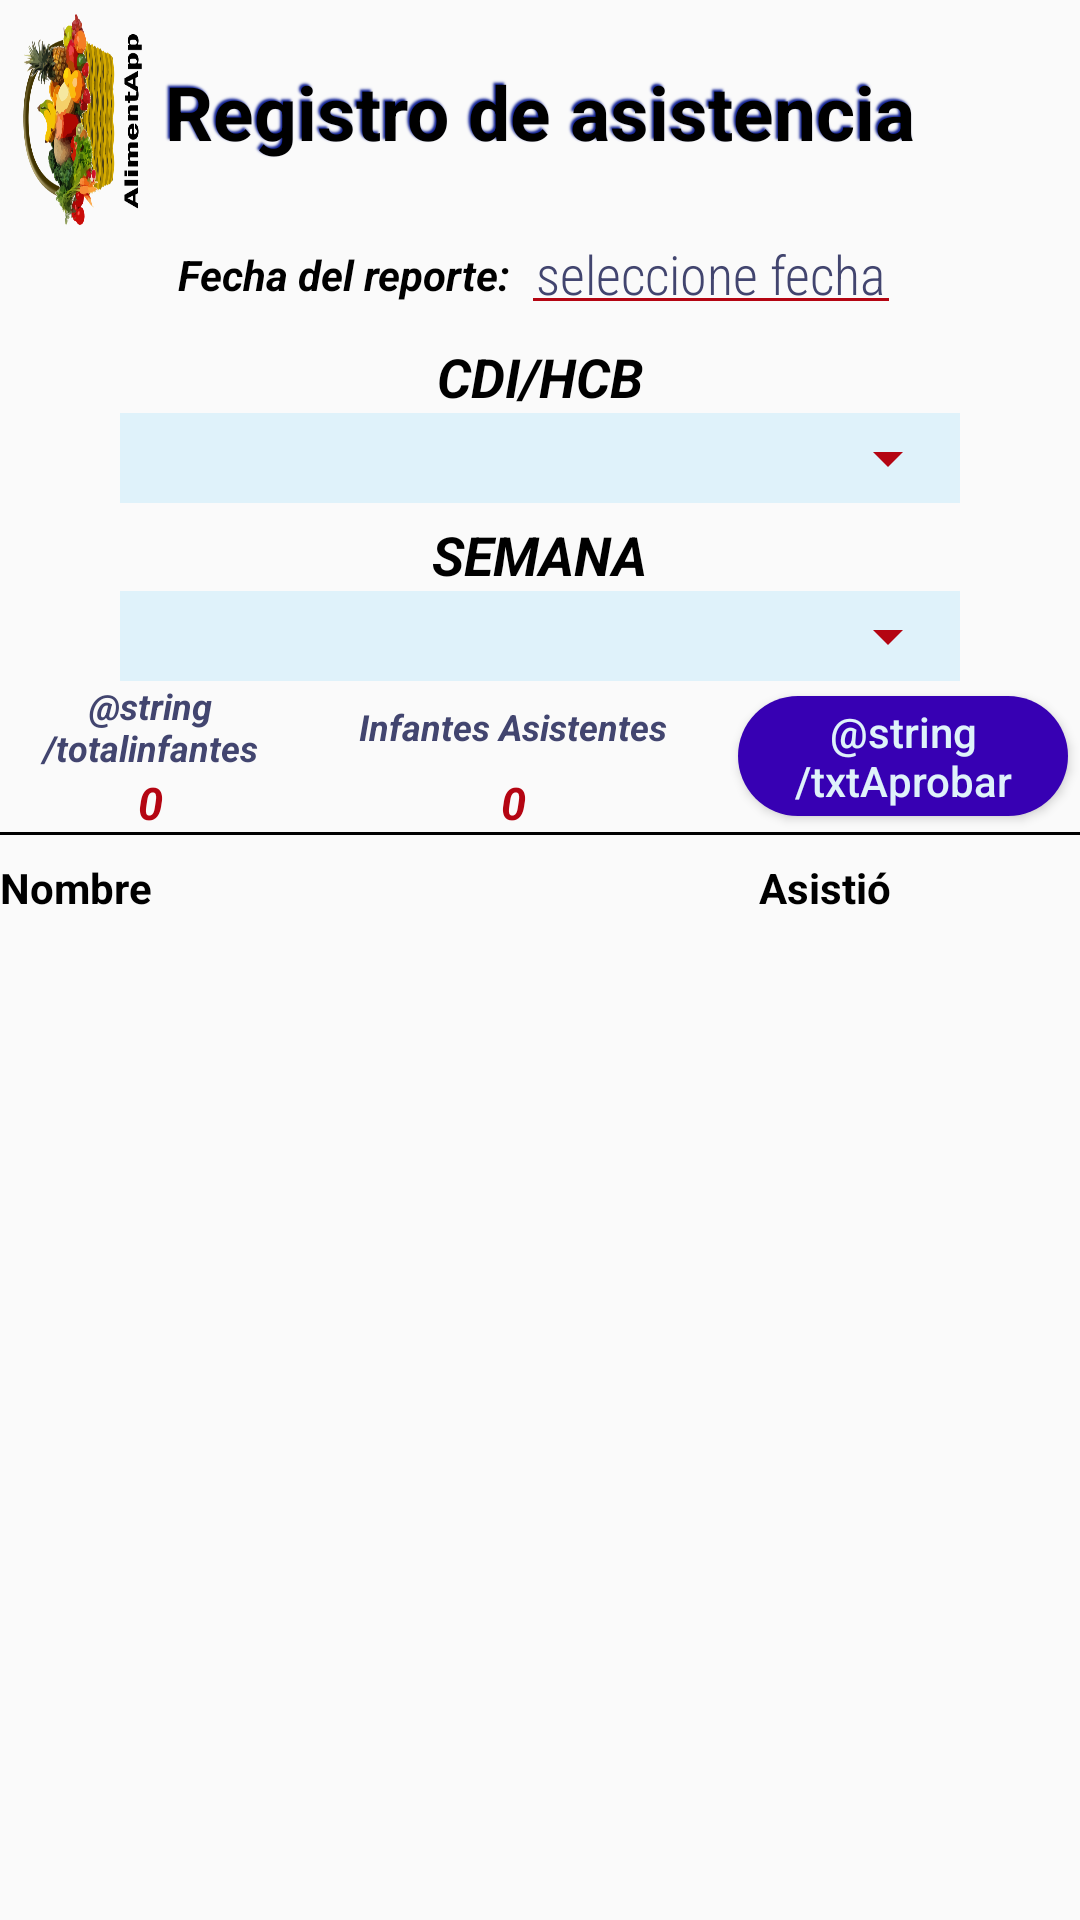

Write the Android layout XML for this screen, with the resource values it uses.
<!-- AndroidManifest.xml: application theme AppTheme -->
<!-- res/layout/activity_lista_asistencia.xml -->
<?xml version="1.0" encoding="utf-8"?>
<LinearLayout xmlns:android="http://schemas.android.com/apk/res/android"
    xmlns:tools="http://schemas.android.com/tools"
    android:orientation="vertical"
    android:layout_width="match_parent"
    android:layout_height="match_parent"
    tools:context=".ListaAsistencia">
    <LinearLayout
        android:layout_width="55dp"
        android:layout_height="80dp"
        android:orientation="vertical">
        <ImageView
            android:layout_width="fill_parent"
            android:layout_height="wrap_content"
            android:background="@drawable/logoinicial"
            android:rotation="270"
            android:scaleType="fitCenter"
            android:scaleX="1.3"
            android:scaleY=".5"/>
    </LinearLayout>
    <TextView
        android:layout_width="wrap_content"
        android:layout_height="wrap_content"
        android:layout_gravity="center"
        android:shadowColor="@color/colorPrimarioOscuro"
        android:shadowDx="-2"
        android:shadowDy="-2"
        android:shadowRadius="1.5"
        android:text="Registro de asistencia"
        android:layout_marginTop="-60dp"
        android:textColor="@color/colorNegro"
        android:textSize="25sp"
        android:textStyle="bold" />
    <RelativeLayout
        android:layout_width="wrap_content"
        android:layout_height="wrap_content"
        android:layout_gravity="center"
        android:layout_marginTop="20dp">
        <TextView
            android:id="@+id/textoFecha"
            android:layout_width="wrap_content"
            android:layout_height="wrap_content"
            android:layout_gravity="end"
            android:layout_marginTop="8dp"
            android:text="Fecha del reporte: "
            android:textSize="14sp"
            android:textColor="@color/colorNegro"
            android:textStyle="italic|bold"
            />
        <EditText
            android:id="@+id/idedtFechaAsistencia"
            android:layout_width="wrap_content"
            android:layout_height="wrap_content"
            android:hint="seleccione fecha"
            android:layout_gravity="center"
            style="@style/IngresoDatos"
            android:onClick="mostrarCalendarioE"
            android:layout_marginTop="0dp"
            android:layout_toEndOf="@+id/textoFecha"
            />
    </RelativeLayout>
    <TextView
        android:layout_width="wrap_content"
        android:layout_height="wrap_content"
        android:layout_gravity="center_horizontal"
        android:layout_marginTop="5dp"
        android:text="CDI/HCB"
        android:textSize="18sp"
        android:textColor="@color/colorNegro"
        android:textStyle="italic|bold"
        />
    <RelativeLayout
        android:layout_width="wrap_content"
        android:layout_height="wrap_content"
        android:layout_gravity="center"
        android:background="@color/colorClaro">
        <Spinner
            android:id="@+id/idspncentrosasistencia"
            android:layout_width="280dp"
            android:layout_height="30dp"
            style="@style/SelectorSemana"
            />
    </RelativeLayout>
    <TextView
        android:layout_width="wrap_content"
        android:layout_height="wrap_content"
        android:layout_gravity="center_horizontal"
        android:layout_marginTop="5dp"
        android:text="SEMANA"
        android:textSize="18sp"
        android:textColor="@color/colorNegro"
        android:textStyle="italic|bold"
        />
    <RelativeLayout
        android:layout_width="wrap_content"
        android:layout_height="wrap_content"
        android:layout_gravity="center"
        android:background="@color/colorClaro">
        <Spinner
            android:id="@+id/idspnsemanaasistencia"
            android:layout_width="280dp"
            android:layout_height="30dp"
            style="@style/SelectorSemana"
            />
    </RelativeLayout>

    <GridLayout
        android:layout_width="match_parent"
        android:layout_height="wrap_content"
        android:layout_gravity="center"
        android:columnCount="5"
        android:rowCount="2">

        <TextView
            android:layout_width="100dp"
            android:layout_height="wrap_content"
            android:layout_row="0"
            android:layout_column="0"
            android:layout_gravity="center"
            android:gravity="center"
            android:text="@string/totalinfantes"
            android:textColor="@color/colorAzulOscuro2"
            android:textSize="12sp"
            android:textStyle="italic|bold" />
        <TextView
            android:id="@+id/idtxvTotalInfantesA"
            android:layout_width="wrap_content"
            android:layout_height="20dp"
            android:layout_column="0"
            android:layout_row="1"
            android:layout_gravity="center"
            android:maxLines="1"
            android:text="0"
            android:textColor="@color/colorRojo"
            android:textSize="15sp"
            android:textStyle="italic|bold" />
        <View
            android:layout_width="6dp"
            android:layout_height="20dp"
            android:layout_row="0"
            android:layout_rowSpan="2"
            android:layout_column="1"
            android:layout_gravity="center" />
        <TextView
            android:layout_width="130dp"
            android:layout_height="wrap_content"
            android:layout_row="0"
            android:layout_column="2"
            android:layout_gravity="center"
            android:gravity="center"
            android:text="Infantes Asistentes"
            android:textColor="@color/colorAzulOscuro2"
            android:textSize="12sp"
            android:textStyle="italic|bold" />

        <TextView
            android:id="@+id/idtxvAsistentes"
            android:layout_width="wrap_content"
            android:layout_height="20dp"
            android:layout_column="2"
            android:layout_row="1"
            android:layout_gravity="center"
            android:maxLines="1"
            android:text="0"
            android:textColor="@color/colorRojo"
            android:textSize="15sp"
            android:textStyle="italic|bold" />

        <View
            android:layout_width="6dp"
            android:layout_height="20dp"
            android:layout_row="0"
            android:layout_rowSpan="2"
            android:layout_column="3"
            android:layout_gravity="center" />

        <Button
            android:id="@+id/idbtnAprobarAsistencia"
            android:layout_width="110dp"
            android:layout_height="40dp"
            android:layout_row="0"
            android:layout_rowSpan="2"
            android:layout_column="4"
            android:layout_gravity="center"
            android:background="@drawable/personalizar_button"
            android:gravity="center"
            android:text="@string/txtAprobar"
            android:textAllCaps="false"
            android:textColor="@color/colorClaro" />
    </GridLayout>

    <View
        android:layout_width="match_parent"
        android:layout_height="1dp"
        android:background="@color/colorNegro"
        />
    <HorizontalScrollView
        android:layout_width="wrap_content"
        android:layout_height="wrap_content">
        <RelativeLayout
            android:layout_width="wrap_content"
            android:layout_height="wrap_content">
            <TextView
                android:id="@+id/titulo1E"
                android:layout_width="250dp"
                android:layout_height="wrap_content"
                android:text="Nombre"
                android:gravity="start"
                android:textColor="@color/colorNegro"
                android:textStyle="bold"
                android:layout_marginTop="8dp"
                android:paddingRight="10dp"
                />
            <TextView
                android:id="@+id/titulo2E"
                android:layout_width="50dp"
                android:layout_height="wrap_content"
                android:text="Asistió"
                android:gravity="center"
                android:textColor="@color/colorNegro"
                android:textStyle="bold"
                android:layout_marginTop="8dp"
                android:layout_toEndOf="@id/titulo1E"
                />

            <View
                android:layout_width="match_parent"
                android:layout_height="1dp"
                android:background="@color/colorNegro"
                android:layout_marginTop="10dp"
                android:layout_below="@+id/titulo1E"
                />

            <androidx.recyclerview.widget.RecyclerView
                android:id="@+id/idrecyclerAsistencia"
                android:layout_width="match_parent"
                android:layout_height="match_parent"
                android:paddingStart="5dp"
                android:layout_marginTop="40dp" />

            <View
                android:id="@+id/lineaFinal"
                android:layout_width="match_parent"
                android:layout_height="1dp"
                android:background="@color/colorNegro"
                android:layout_marginTop="10dp"
                android:layout_below="@id/idrecyclerAsistencia"
                />
        </RelativeLayout>
    </HorizontalScrollView>

</LinearLayout>
<!-- resources referenced by this layout -->
<resources>
  <color name="colorAzulOscuro2">#42456f</color>
  <color name="colorClaro">#dff2fa</color>
  <color name="colorNegro">#000000</color>
  <color name="colorPrimarioOscuro">#0E1F94</color>
  <color name="colorRojo">#B40512</color>
  <!-- drawable logoinicial: png bitmap (drawable, 349980 bytes) -->
  <!-- drawable personalizar_button (drawable) -->
  <?xml version="1.0" encoding="utf-8"?>
  <shape xmlns:android="http://schemas.android.com/apk/res/android"
      android:shape="rectangle">
  
      <solid
          android:color="@color/design_default_color_primary_dark"/>
  
      <corners
          android:radius="30dp"/>
  
  </shape>
  <style name="IngresoDatos">
          <item name="android:layout_width">match_parent</item>
          <item name="android:layout_height">30dp</item>
          <item name="android:layout_gravity">start</item>
          <item name="android:textAlignment">textStart</item>
          <item name="android:fontFamily">sans-serif-condensed-light</item>
          <item name="android:typeface">sans</item>
          <item name="android:textSize">18sp</item>
          <item name="android:padding">5dp</item>
          <item name="android:textColor">@color/colorPrimarioOscuro</item>
          <item name="android:textColorHint">@color/colorAzulOscuro2</item>
          <item name="android:backgroundTint">@color/colorRojo</item>
          <item name="android:textCursorDrawable">@color/colorNegro</item>
      </style>
  <style name="SelectorSemana" parent="Selectores">
          <item name="android:textSize">15sp</item>
          <item name="android:verticalSpacing">0dp</item>
          <item name="android:horizontalSpacing">0dp</item>
          <item name="android:textAlignment">center</item>
          <item name="android:padding">0dp</item>
      </style>
  <style name="AppTheme" parent="Theme.AppCompat.Light.DarkActionBar">
          
          <item name="colorPrimary">@color/colorPrimario</item>
          <item name="colorPrimaryDark">@color/colorPrimarioOscuro</item>
          <item name="colorAccent">@color/colorClaro</item>
      </style>
  <style name="Selectores">
          <item name="android:textSize">20sp</item>
          <item name="android:textColor">@color/colorNegro</item>
          <item name="android:fontFamily">sans-serif</item>
          <item name="android:layout_gravity">center</item>
          <item name="android:gravity">center</item>
          <item name="android:verticalSpacing">5dp</item>
          <item name="android:horizontalSpacing">5dp</item>
          <item name="android:padding">5dp</item>
          <item name="android:backgroundTint">@color/colorRojo</item>
      </style>
  <color name="colorPrimario">#065272</color>
</resources>
